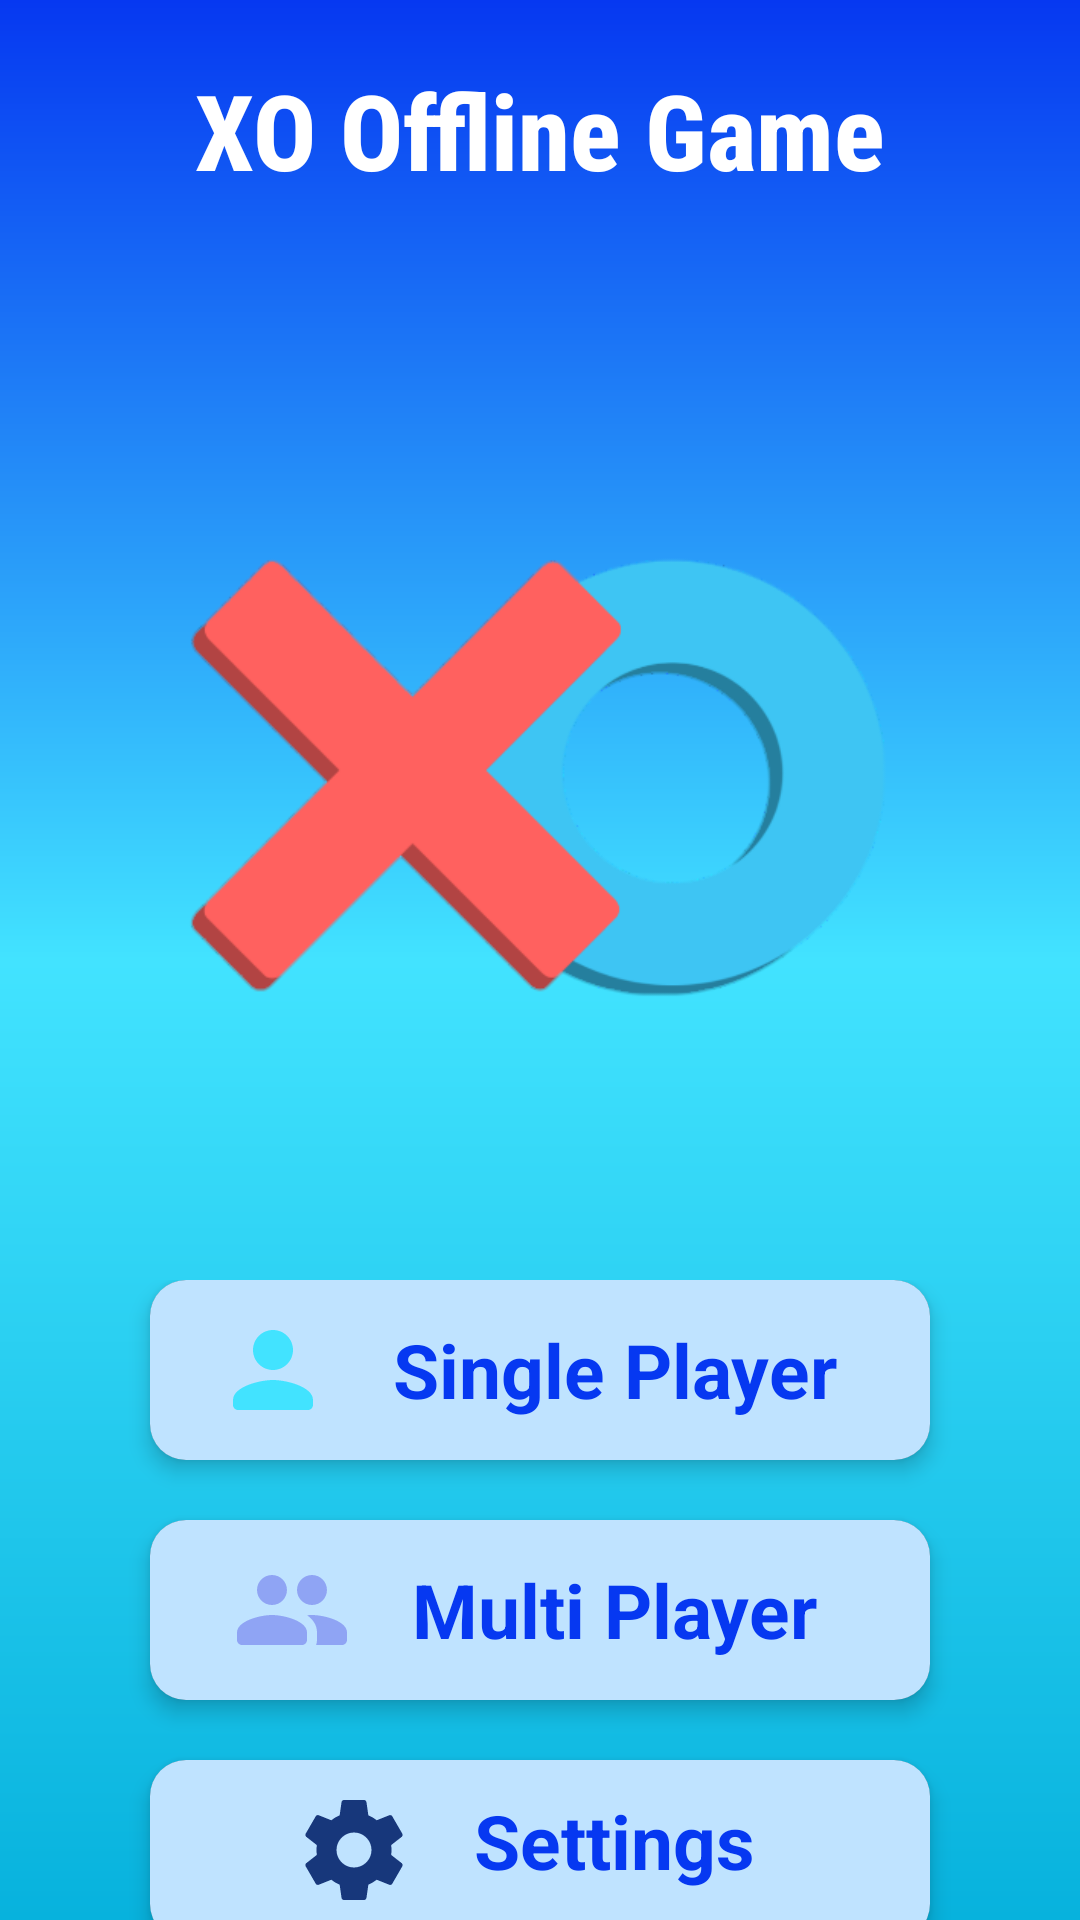

Android layout source for this screen:
<!-- AndroidManifest.xml: application theme AppTheme -->
<!-- res/layout/main_page.xml -->
<?xml version="1.0" encoding="utf-8"?>
<androidx.constraintlayout.widget.ConstraintLayout xmlns:android="http://schemas.android.com/apk/res/android"
    xmlns:app="http://schemas.android.com/apk/res-auto"
    xmlns:tools="http://schemas.android.com/tools"
    android:layout_width="match_parent"
    android:layout_height="match_parent"
    android:background="@drawable/game_bg"
    tools:context=".activity.MainPage"
    tools:ignore="ContentDescription">

    <TextView
        android:id="@+id/textView"
        android:layout_width="wrap_content"
        android:layout_height="wrap_content"
        android:layout_marginTop="20dp"
        android:fontFamily="sans-serif-condensed-medium"
        android:text="@string/app_name"
        android:textColor="@color/white"
        android:textSize="35sp"
        android:textStyle="bold"
        app:layout_constraintLeft_toLeftOf="parent"
        app:layout_constraintRight_toRightOf="parent"
        app:layout_constraintTop_toTopOf="parent" />

    <ImageView
        android:id="@+id/game_icon"
        android:layout_width="wrap_content"
        android:layout_height="300dp"
        android:layout_marginTop="30dp"
        android:paddingLeft="50dp"
        android:paddingRight="50dp"
        android:src="@drawable/xo_ic"
        app:layout_constraintStart_toStartOf="parent"
        app:layout_constraintTop_toBottomOf="@+id/textView" />

    <LinearLayout
        android:id="@+id/mainMenuLayout"
        android:layout_width="match_parent"
        android:layout_height="wrap_content"
        android:layout_marginTop="30dp"
        android:clickable="false"
        android:gravity="center_horizontal"
        android:orientation="vertical"
        app:layout_constraintTop_toBottomOf="@+id/game_icon">

        <androidx.cardview.widget.CardView
            android:layout_width="match_parent"
            android:layout_height="wrap_content"
            android:layout_marginLeft="50dp"
            android:layout_marginRight="50dp"
            app:cardCornerRadius="12dp"
            app:cardElevation="4dp">

            <RelativeLayout
                android:id="@+id/playSinglePlayer"
                android:layout_width="match_parent"
                android:layout_height="60dp"
                android:background="@color/navy_light_blue"
                android:gravity="center">

                <ImageView
                    android:id="@+id/icSinglePlayer"
                    android:layout_width="40dp"
                    android:layout_height="40dp"
                    android:layout_centerVertical="true"
                    android:src="@drawable/ic_single_player"
                    app:tint="@color/navy_blue" />

                <TextView
                    android:layout_width="wrap_content"
                    android:layout_height="wrap_content"
                    android:layout_centerInParent="true"
                    android:layout_marginStart="10dp"
                    android:layout_toEndOf="@+id/icSinglePlayer"
                    android:paddingLeft="10dp"
                    android:paddingRight="10dp"
                    android:text="@string/single_player"
                    android:textColor="@color/blue"
                    android:textSize="25sp"
                    android:textStyle="bold" />
            </RelativeLayout>

        </androidx.cardview.widget.CardView>

        <androidx.cardview.widget.CardView
            android:layout_width="match_parent"
            android:layout_height="wrap_content"
            android:layout_marginLeft="50dp"
            android:layout_marginTop="20dp"
            android:layout_marginRight="50dp"
            android:layout_marginBottom="20dp"
            app:cardCornerRadius="12dp"
            app:cardElevation="4dp">

            <RelativeLayout
                android:id="@+id/playMultiPlayer"
                android:layout_width="match_parent"
                android:layout_height="60dp"
                android:background="@color/navy_light_blue"
                android:gravity="center">

                <ImageView
                    android:id="@+id/icMultiPlayer"
                    android:layout_width="40dp"
                    android:layout_height="40dp"
                    android:layout_centerVertical="true"
                    android:src="@drawable/ic_multiplayer"
                    app:tint="@color/btn_color" />

                <TextView
                    android:layout_width="wrap_content"
                    android:layout_height="wrap_content"
                    android:layout_centerInParent="true"
                    android:layout_marginStart="10dp"
                    android:layout_toEndOf="@+id/icMultiPlayer"
                    android:paddingLeft="10dp"
                    android:paddingRight="10dp"
                    android:text="@string/multi_player"
                    android:textColor="@color/blue"
                    android:textSize="25sp"
                    android:textStyle="bold" />
            </RelativeLayout>

        </androidx.cardview.widget.CardView>

        <androidx.cardview.widget.CardView
            android:layout_width="match_parent"
            android:layout_height="wrap_content"
            android:layout_marginLeft="50dp"
            android:layout_marginRight="50dp"
            android:layout_marginBottom="20dp"
            app:cardCornerRadius="12dp"
            app:cardElevation="4dp">

            <RelativeLayout
                android:id="@+id/settings"
                android:layout_width="match_parent"
                android:layout_height="60dp"
                android:background="@color/navy_light_blue"
                android:gravity="center">

                <ImageView
                    android:id="@+id/icSettings"
                    android:layout_width="40dp"
                    android:layout_height="40dp"
                    android:src="@drawable/ic_settings" />

                <TextView
                    android:layout_width="wrap_content"
                    android:layout_height="wrap_content"
                    android:layout_marginStart="10dp"
                    android:layout_toEndOf="@+id/icSettings"
                    android:paddingLeft="10dp"
                    android:paddingRight="10dp"
                    android:text="@string/settings"
                    android:textColor="@color/blue"
                    android:textSize="25sp"
                    android:textStyle="bold" />
            </RelativeLayout>

        </androidx.cardview.widget.CardView>
    </LinearLayout>

    <TextView
        android:id="@+id/version"
        android:layout_width="wrap_content"
        android:layout_height="wrap_content"
        android:layout_marginBottom="10dp"
        android:textSize="24sp"
        android:textStyle="bold"
        app:layout_constraintBottom_toBottomOf="parent"
        app:layout_constraintEnd_toEndOf="parent"
        app:layout_constraintStart_toStartOf="parent" />

</androidx.constraintlayout.widget.ConstraintLayout>
<!-- resources referenced by this layout -->
<resources>
  <color name="blue">#0638F1</color>
  <color name="btn_color">#FF8FA4F4</color>
  
      // settings page color
  <color name="navy_blue">#42E3FF</color>
  
      // game color
  <color name="navy_light_blue">#FFBFE3FF</color>
  
      // common color
  <color name="white">#FFFFFF</color>
  <!-- drawable game_bg (drawable) -->
  <?xml version="1.0" encoding="utf-8"?>
  <shape xmlns:android="http://schemas.android.com/apk/res/android"
      android:shape="rectangle">
  
      <gradient
          android:angle="90"
          android:centerColor="@color/navy_blue"
          android:endColor="@color/blue"
          android:startColor="@color/light_blue"
          android:type="linear" />
  
  </shape>
  <!-- drawable ic_multiplayer (drawable) -->
  <vector xmlns:android="http://schemas.android.com/apk/res/android"
      android:width="30dp"
      android:height="30dp"
      android:tint="#FFFFFF"
      android:viewportWidth="24"
      android:viewportHeight="24">
      <path
          android:fillColor="@android:color/white"
          android:pathData="M16,11c1.66,0 2.99,-1.34 2.99,-3S17.66,5 16,5s-3,1.34 -3,3 1.34,3 3,3zM8,11c1.66,0 2.99,-1.34 2.99,-3S9.66,5 8,5 5,6.34 5,8s1.34,3 3,3zM8,13c-2.33,0 -7,1.17 -7,3.5L1,18c0,0.55 0.45,1 1,1h12c0.55,0 1,-0.45 1,-1v-1.5c0,-2.33 -4.67,-3.5 -7,-3.5zM16,13c-0.29,0 -0.62,0.02 -0.97,0.05 0.02,0.01 0.03,0.03 0.04,0.04 1.14,0.83 1.93,1.94 1.93,3.41L17,18c0,0.35 -0.07,0.69 -0.18,1L22,19c0.55,0 1,-0.45 1,-1v-1.5c0,-2.33 -4.67,-3.5 -7,-3.5z" />
  </vector>
  <!-- drawable ic_settings (drawable) -->
  <vector xmlns:android="http://schemas.android.com/apk/res/android"
      android:width="30dp"
      android:height="30dp"
      android:tint="#17377b"
      android:viewportWidth="24"
      android:viewportHeight="24">
      <path
          android:fillColor="@android:color/white"
          android:pathData="M19.43,12.98c0.04,-0.32 0.07,-0.64 0.07,-0.98s-0.03,-0.66 -0.07,-0.98l2.11,-1.65c0.19,-0.15 0.24,-0.42 0.12,-0.64l-2,-3.46c-0.12,-0.22 -0.39,-0.3 -0.61,-0.22l-2.49,1c-0.52,-0.4 -1.08,-0.73 -1.69,-0.98l-0.38,-2.65C14.46,2.18 14.25,2 14,2h-4c-0.25,0 -0.46,0.18 -0.49,0.42l-0.38,2.65c-0.61,0.25 -1.17,0.59 -1.69,0.98l-2.49,-1c-0.23,-0.09 -0.49,0 -0.61,0.22l-2,3.46c-0.13,0.22 -0.07,0.49 0.12,0.64l2.11,1.65c-0.04,0.32 -0.07,0.65 -0.07,0.98s0.03,0.66 0.07,0.98l-2.11,1.65c-0.19,0.15 -0.24,0.42 -0.12,0.64l2,3.46c0.12,0.22 0.39,0.3 0.61,0.22l2.49,-1c0.52,0.4 1.08,0.73 1.69,0.98l0.38,2.65c0.03,0.24 0.24,0.42 0.49,0.42h4c0.25,0 0.46,-0.18 0.49,-0.42l0.38,-2.65c0.61,-0.25 1.17,-0.59 1.69,-0.98l2.49,1c0.23,0.09 0.49,0 0.61,-0.22l2,-3.46c0.12,-0.22 0.07,-0.49 -0.12,-0.64l-2.11,-1.65zM12,15.5c-1.93,0 -3.5,-1.57 -3.5,-3.5s1.57,-3.5 3.5,-3.5 3.5,1.57 3.5,3.5 -1.57,3.5 -3.5,3.5z" />
  </vector>
  <!-- drawable ic_single_player (drawable) -->
  <vector xmlns:android="http://schemas.android.com/apk/res/android"
      android:width="30dp"
      android:height="30dp"
      android:tint="#FFFFFF"
      android:viewportWidth="24"
      android:viewportHeight="24">
      <path
          android:fillColor="@android:color/white"
          android:pathData="M12,12c2.21,0 4,-1.79 4,-4s-1.79,-4 -4,-4 -4,1.79 -4,4 1.79,4 4,4zM12,14c-2.67,0 -8,1.34 -8,4v1c0,0.55 0.45,1 1,1h14c0.55,0 1,-0.45 1,-1v-1c0,-2.66 -5.33,-4 -8,-4z" />
  </vector>
  <!-- drawable xo_ic: png bitmap (drawable, 35696 bytes) -->
  <string name="app_name">XO Offline Game</string>
  <string name="multi_player">Multi Player</string>
  <string name="settings">Settings</string>
  <string name="single_player">Single Player</string>
  <style name="AppTheme" parent="Theme.AppCompat.NoActionBar">
          <item name="android:statusBarColor">@color/blue</item>
      </style>
  <color name="light_blue">#07B2DD</color>
</resources>
